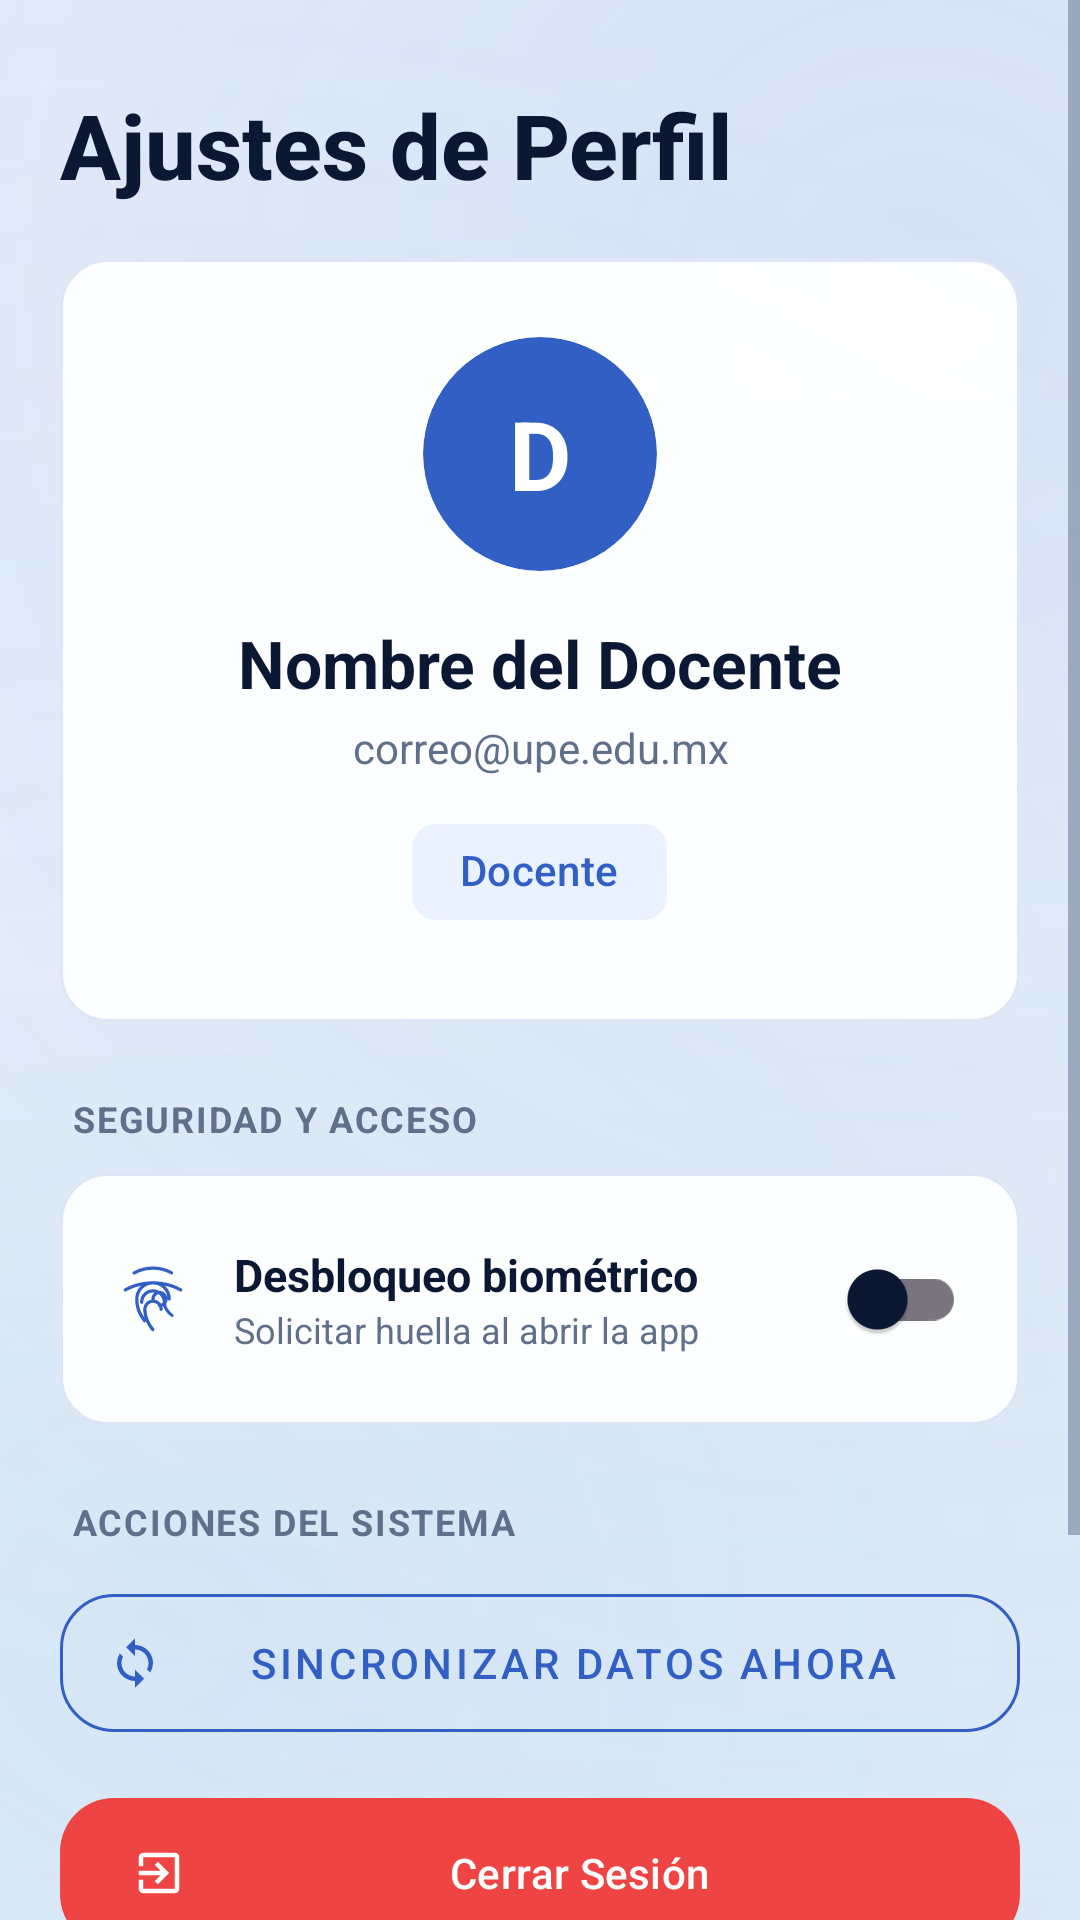

Produce the Android XML layout that renders to this screen, including the resource entries it uses.
<!-- AndroidManifest.xml: application theme Theme.Minicex -->
<!-- res/layout/fragment_settings.xml -->
<?xml version="1.0" encoding="utf-8"?>
<ScrollView xmlns:android="http://schemas.android.com/apk/res/android"
    xmlns:app="http://schemas.android.com/apk/res-auto"
    xmlns:tools="http://schemas.android.com/tools"
    android:layout_width="match_parent"
    android:layout_height="match_parent"
    android:background="@android:color/transparent"
    android:fillViewport="true"
    tools:context=".ui.settings.SettingsFragment">

<LinearLayout
    android:layout_width="match_parent"
    android:layout_height="wrap_content"
    android:orientation="vertical"
    android:paddingHorizontal="20dp"
    android:paddingTop="28dp"
    android:paddingBottom="24dp">

    
    <TextView
        android:id="@+id/tvSettingsTitle"
        android:layout_width="wrap_content"
        android:layout_height="wrap_content"
        android:text="Ajustes de Perfil"
        android:textColor="@color/on_surface"
        android:textSize="30sp"
        android:fontFamily="sans-serif-medium"
        android:textStyle="bold"
        android:layout_marginBottom="18dp" />

    
    <com.google.android.material.card.MaterialCardView
        android:layout_width="match_parent"
        android:layout_height="wrap_content"
        app:cardCornerRadius="16dp"
        app:cardElevation="0dp"
        app:cardBackgroundColor="@color/card_bg"
        app:strokeColor="@color/card_border"
        app:strokeWidth="1dp"
        android:layout_marginBottom="24dp">

        <LinearLayout
            android:layout_width="match_parent"
            android:layout_height="wrap_content"
            android:orientation="vertical"
            android:padding="26dp">

            
            <com.google.android.material.card.MaterialCardView
                android:layout_width="78dp"
                android:layout_height="78dp"
                android:layout_gravity="center_horizontal"
                app:cardCornerRadius="39dp"
                app:cardBackgroundColor="@color/primary"
                app:strokeWidth="0dp"
                android:layout_marginBottom="16dp">
                <TextView
                    android:id="@+id/tvAvatarText"
                    android:layout_width="match_parent"
                    android:layout_height="match_parent"
                    android:gravity="center"
                    android:text="D"
                    android:textColor="@android:color/white"
                    android:textSize="32sp"
                    android:textStyle="bold" />
            </com.google.android.material.card.MaterialCardView>

            <TextView
                android:id="@+id/tvUserName"
                android:layout_width="match_parent"
                android:layout_height="wrap_content"
                android:text="Nombre del Docente"
                android:textColor="@color/on_surface"
                android:textSize="22sp"
                android:textStyle="bold"
                android:textAlignment="center"
                android:layout_marginBottom="4dp"/>

            <TextView
                android:id="@+id/tvUserEmail"
                android:layout_width="match_parent"
                android:layout_height="wrap_content"
                android:text="correo@upe.edu.mx"
                android:textColor="@color/text_secondary"
                android:textSize="14sp"
                android:textAlignment="center"
                android:layout_marginBottom="8dp"/>

            <com.google.android.material.chip.Chip
                android:id="@+id/chipUserRole"
                android:layout_width="wrap_content"
                android:layout_height="wrap_content"
                android:layout_gravity="center_horizontal"
                android:text="Docente"
                app:chipBackgroundColor="@color/accent_soft"
                android:textColor="@color/primary"
                app:chipStrokeWidth="0dp" />

        </LinearLayout>
    </com.google.android.material.card.MaterialCardView>

    
    <TextView
        android:id="@+id/tvSecurityHeader"
        android:layout_width="wrap_content"
        android:layout_height="wrap_content"
        android:text="Seguridad y Acceso"
        android:textColor="@color/text_secondary"
        android:textSize="12sp"
        android:textStyle="bold"
        android:letterSpacing="0.05"
        android:textAllCaps="true"
        android:layout_marginStart="4dp"
        android:layout_marginBottom="10dp" />

    <com.google.android.material.card.MaterialCardView
        android:id="@+id/cardBiometric"
        android:layout_width="match_parent"
        android:layout_height="wrap_content"
        android:layout_marginBottom="24dp"
        app:cardCornerRadius="16dp"
        app:cardElevation="0dp"
        app:strokeWidth="1dp"
        app:strokeColor="@color/card_border"
        app:cardBackgroundColor="@color/card_bg">

        <LinearLayout
            android:layout_width="match_parent"
            android:layout_height="wrap_content"
            android:gravity="center_vertical"
            android:orientation="horizontal"
            android:padding="18dp">

            <ImageView
                android:layout_width="26dp"
                android:layout_height="26dp"
                android:src="@drawable/ic_fingerprint"
                app:tint="@color/primary"
                android:contentDescription="Huella digital" />

            <LinearLayout
                android:layout_width="0dp"
                android:layout_height="wrap_content"
                android:layout_weight="1"
                android:layout_marginStart="14dp"
                android:orientation="vertical">

                <TextView
                    android:layout_width="wrap_content"
                    android:layout_height="wrap_content"
                    android:text="Desbloqueo biométrico"
                    android:textColor="@color/on_surface"
                    android:textSize="15sp"
                    android:textStyle="bold" />

                <TextView
                    android:id="@+id/tvBiometricSubtitle"
                    android:layout_width="wrap_content"
                    android:layout_height="wrap_content"
                    android:text="Solicitar huella al abrir la app"
                    android:textColor="@color/text_secondary"
                    android:textSize="12sp" />
            </LinearLayout>

            <com.google.android.material.switchmaterial.SwitchMaterial
                android:id="@+id/switchBiometric"
                android:layout_width="wrap_content"
                android:layout_height="wrap_content" />
        </LinearLayout>
    </com.google.android.material.card.MaterialCardView>

    
    <TextView
        android:layout_width="wrap_content"
        android:layout_height="wrap_content"
        android:text="Acciones del Sistema"
        android:textColor="@color/text_secondary"
        android:textSize="12sp"
        android:textStyle="bold"
        android:letterSpacing="0.05"
        android:textAllCaps="true"
        android:layout_marginStart="4dp"
        android:layout_marginBottom="10dp" />

    
    <com.google.android.material.button.MaterialButton
        android:id="@+id/btnManualSync"
        style="@style/Widget.MaterialComponents.Button.OutlinedButton"
        android:layout_width="match_parent"
        android:layout_height="58dp"
        android:text="Sincronizar Datos Ahora"
        app:icon="@drawable/ic_sync"
        app:cornerRadius="18dp"
        android:layout_marginBottom="12dp"
        app:strokeColor="@color/primary"/>

    
    <com.google.android.material.button.MaterialButton
        android:id="@+id/btnLogout"
        android:layout_width="match_parent"
        android:layout_height="58dp"
        android:text="Cerrar Sesión"
        app:icon="@drawable/ic_logout"
        app:cornerRadius="18dp"
        app:backgroundTint="#EF4444"
        android:textColor="@android:color/white"/>

    <TextView
        android:id="@+id/text_settings"
        android:layout_width="match_parent"
        android:layout_height="wrap_content"
        android:text="MINI-CEX v1.4.0 • Offline-First\n\nDesarrollador y Arquitecto:\nYire Abdiel Ramirez Sanchez\n\nInstitución:\nGrupo Educativo Siglo XXI\n\n© 2026. Todos los derechos reservados."
        android:textColor="@color/text_secondary"
        android:textSize="12sp"
        android:textAlignment="center"
        android:lineSpacingMultiplier="1.2"
        android:layout_marginTop="32dp"
        android:layout_marginBottom="24dp" />

</LinearLayout>
</ScrollView>
<!-- resources referenced by this layout -->
<resources>
  <color name="accent_soft">#EAF1FF</color>
  <color name="card_bg">#F2FFFFFF</color>
  <color name="card_border">#26315FC4</color>
  <color name="on_surface">#0B1833</color>
  <color name="primary">#315FC4</color>
  <color name="text_secondary">#60708A</color>
  <!-- drawable ic_logout (drawable) -->
  <vector xmlns:android="http://schemas.android.com/apk/res/android"
      android:width="24dp" android:height="24dp"
      android:viewportWidth="24" android:viewportHeight="24">
      <path android:fillColor="@android:color/white"
          android:pathData="M10.09,15.59L11.5,17 16.5,12 11.5,7 10.09,8.41 12.67,11H3v2h9.67l-2.58,2.59zM19,3H5c-1.11,0 -2,0.9 -2,2v4h2V5h14v14H5v-4H3v4c0,1.1 0.89,2 2,2h14c1.1,0 2,-0.9 2,-2V5c0,-1.1 -0.9,-2 -2,-2z" />
  </vector>
  <!-- drawable ic_sync (drawable) -->
  <vector xmlns:android="http://schemas.android.com/apk/res/android"
      android:width="24dp"
      android:height="24dp"
      android:viewportWidth="24"
      android:viewportHeight="24">
      <path
          android:fillColor="@android:color/white"
          android:pathData="M12,4V1L8,5l4,4V6c3.31,0 6,2.69 6,6 0,1.01 -0.25,1.97 -0.7,2.8l1.46,1.46A7.93,7.93 0,0 0,20 12c0,-4.42 -3.58,-8 -8,-8zM6,12c0,-1.01 0.25,-1.97 0.7,-2.8L5.24,7.74A7.93,7.93 0,0 0,4 12c0,4.42 3.58,8 8,8v3l4,-4 -4,-4v3c-3.31,0 -6,-2.69 -6,-6z" />
  </vector>
  <color name="primary_variant">#21469B</color>
  <color name="on_primary">#FFFFFF</color>
  <color name="secondary">#2D8BCB</color>
  <color name="secondary_variant">#196B9F</color>
  <color name="on_secondary">#FFFFFF</color>
  <!-- drawable app_gradient_bg (drawable) -->
  <?xml version="1.0" encoding="utf-8"?>
  <layer-list xmlns:android="http://schemas.android.com/apk/res/android">
      
      <item>
          <shape android:shape="rectangle">
              <gradient
                  android:angle="160"
                  android:startColor="@color/gradient_start"
                  android:centerColor="@color/gradient_center"
                  android:endColor="@color/gradient_end"
                  android:type="linear" />
          </shape>
      </item>
      
      <item>
          <shape android:shape="rectangle">
              <gradient
                  android:centerX="0.85"
                  android:centerY="0.15"
                  android:gradientRadius="650dp"
                  android:startColor="@color/gradient_glow_1"
                  android:endColor="#00000000"
                  android:type="radial" />
          </shape>
      </item>
      
      <item>
          <shape android:shape="rectangle">
              <gradient
                  android:centerX="0.15"
                  android:centerY="0.85"
                  android:gradientRadius="550dp"
                  android:startColor="@color/gradient_glow_2"
                  android:endColor="#00000000"
                  android:type="radial" />
          </shape>
      </item>
  </layer-list>
  <color name="surface">#FFFFFF</color>
  <style name="Widget.App.EditText" parent="Widget.AppCompat.EditText">
          <item name="android:textColor">@color/on_surface</item>
          <item name="android:textColorHint">@color/text_secondary</item>
      </style>
  <style name="ShapeAppearance.App.SmallComponent" parent="ShapeAppearance.MaterialComponents.SmallComponent">
          <item name="cornerSize">8dp</item>
      </style>
  <style name="ShapeAppearance.App.MediumComponent" parent="ShapeAppearance.MaterialComponents.MediumComponent">
          <item name="cornerSize">12dp</item>
      </style>
  <style name="ShapeAppearance.App.LargeComponent" parent="ShapeAppearance.MaterialComponents.LargeComponent">
          <item name="cornerSize">16dp</item>
      </style>
  <color name="gradient_start">#EFF4FC</color>
  <color name="gradient_center">#F8FAFD</color>
  <color name="gradient_end">#E8F1FA</color>
  <color name="gradient_glow_1">#243D70D4</color>
  <color name="gradient_glow_2">#182D8BCB</color>
</resources>
